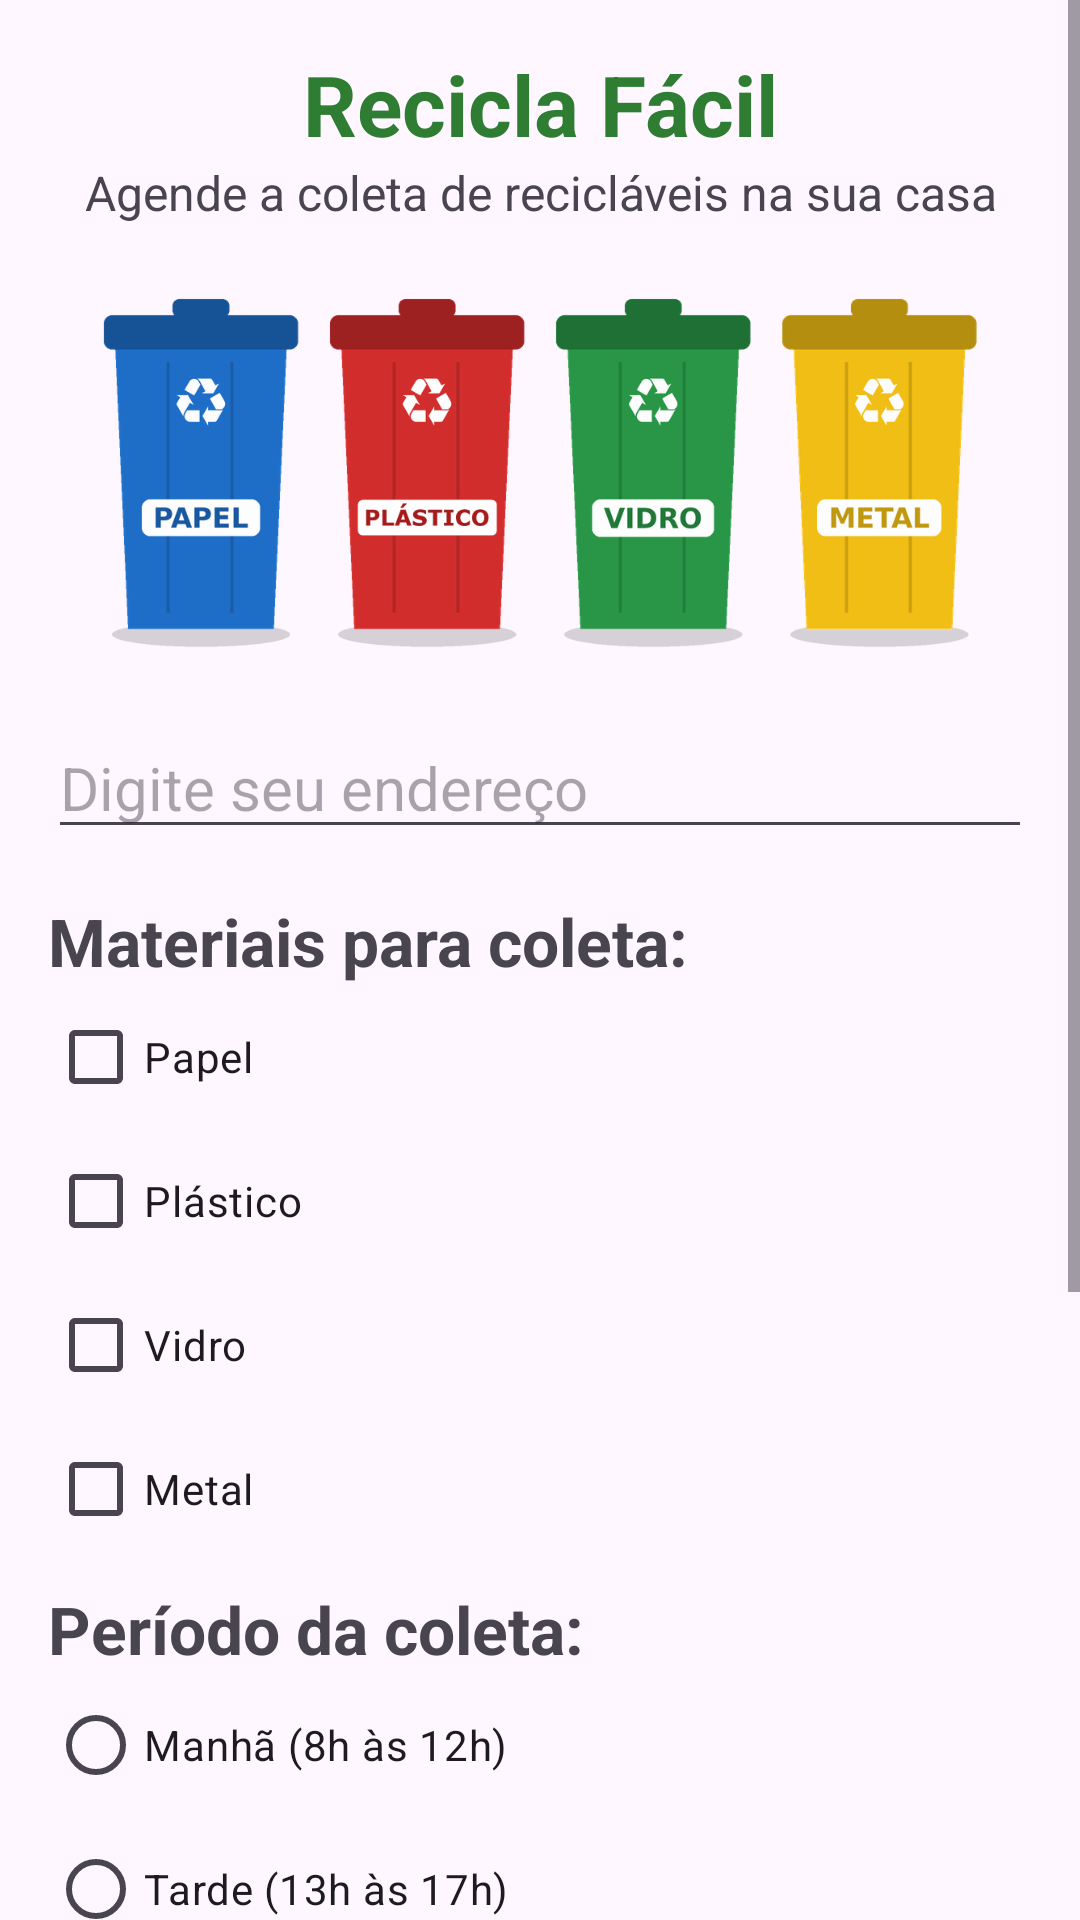

Write the Android layout XML for this screen, with the resource values it uses.
<!-- AndroidManifest.xml: application theme Theme.aurelioAlmeida_pauloMazuque_Ativ17Nov -->
<!-- res/layout/activity_main.xml -->
<?xml version="1.0" encoding="utf-8"?>
<ScrollView xmlns:android="http://schemas.android.com/apk/res/android"
    xmlns:tools="http://schemas.android.com/tools"
    android:id="@+id/main"
    android:layout_width="match_parent"
    android:layout_height="match_parent"
    tools:context=".MainActivity">

    <LinearLayout
        android:layout_width="match_parent"
        android:layout_height="wrap_content"
        android:orientation="vertical"
        android:padding="16dp">

        <TextView
            android:id="@+id/txtTitulo"
            android:layout_width="match_parent"
            android:layout_height="wrap_content"
            android:gravity="center"
            android:text="@string/app_name"
            android:textColor="@color/verde"
            android:textSize="28sp"
            android:textStyle="bold" />

        <TextView
            android:id="@+id/txtSubtitulo"
            android:layout_width="match_parent"
            android:layout_height="wrap_content"
            android:gravity="center"
            android:text="@string/subtitulo"
            android:textSize="16sp" />

        <ImageView
            android:id="@+id/imgLixeiras"
            android:layout_width="match_parent"
            android:layout_height="140dp"
            android:layout_marginTop="8dp"
            android:adjustViewBounds="true"
            android:contentDescription="@string/desc_lixeiras"
            android:scaleType="fitCenter"
            android:src="@drawable/lixeiras" />

        <EditText
            android:id="@+id/edtEndereco"
            android:layout_width="match_parent"
            android:layout_height="wrap_content"
            android:layout_marginTop="16dp"
            android:autofillHints="postalAddress"
            android:hint="@string/hint_endereco"
            android:inputType="textPostalAddress"
            android:textSize="20sp" />

        <TextView
            android:id="@+id/txtTituloMateriais"
            android:layout_width="wrap_content"
            android:layout_height="wrap_content"
            android:layout_marginTop="16dp"
            android:text="@string/titulo_materiais"
            android:textSize="22sp"
            android:textStyle="bold" />

        <CheckBox
            android:id="@+id/cbPapel"
            android:layout_width="wrap_content"
            android:layout_height="wrap_content"
            android:text="@string/papel" />

        <CheckBox
            android:id="@+id/cbPlastico"
            android:layout_width="wrap_content"
            android:layout_height="wrap_content"
            android:text="@string/plastico" />

        <CheckBox
            android:id="@+id/cbVidro"
            android:layout_width="wrap_content"
            android:layout_height="wrap_content"
            android:text="@string/vidro" />

        <CheckBox
            android:id="@+id/cbMetal"
            android:layout_width="wrap_content"
            android:layout_height="wrap_content"
            android:text="@string/metal" />

        <TextView
            android:id="@+id/txtTituloPeriodo"
            android:layout_width="match_parent"
            android:layout_height="wrap_content"
            android:layout_marginTop="8dp"
            android:text="@string/titulo_periodo"
            android:textSize="22sp"
            android:textStyle="bold" />

        <RadioGroup
            android:id="@+id/rgPeriodo"
            android:layout_width="match_parent"
            android:layout_height="wrap_content">

            <RadioButton
                android:id="@+id/rbManha"
                android:layout_width="match_parent"
                android:layout_height="wrap_content"
                android:text="@string/manha" />

            <RadioButton
                android:id="@+id/rbTarde"
                android:layout_width="match_parent"
                android:layout_height="wrap_content"
                android:text="@string/tarde" />

            <RadioButton
                android:id="@+id/rbNoite"
                android:layout_width="match_parent"
                android:layout_height="wrap_content"
                android:text="@string/noite" />
        </RadioGroup>

        <Button
            android:id="@+id/btnAgendar"
            android:layout_width="match_parent"
            android:layout_height="wrap_content"
            android:layout_marginTop="16dp"
            android:text="@string/btn_agendar"
            android:textSize="20sp" />

        <TextView
            android:id="@+id/txtEndereco"
            android:layout_width="match_parent"
            android:layout_height="wrap_content"
            android:layout_marginTop="8dp"
            android:hint="@string/hint_txt_endereco"
            android:textSize="18sp" />

        <TextView
            android:id="@+id/txtMateriais"
            android:layout_width="match_parent"
            android:layout_height="wrap_content"
            android:hint="@string/hint_txt_materiais"
            android:textSize="18sp" />

        <TextView
            android:id="@+id/txtPeriodo"
            android:layout_width="match_parent"
            android:layout_height="wrap_content"
            android:hint="@string/hint_txt_periodo"
            android:textSize="18sp" />

        <Button
            android:id="@+id/btnResumo"
            android:layout_width="match_parent"
            android:layout_height="wrap_content"
            android:layout_marginTop="8dp"
            android:enabled="false"
            android:text="@string/btn_resumo"
            android:textSize="20sp" />

        <TextView
            android:id="@+id/txtAutores"
            android:layout_width="match_parent"
            android:layout_height="wrap_content"
            android:layout_marginTop="16dp"
            android:gravity="end"
            android:text="@string/autores"
            android:textSize="12sp" />

    </LinearLayout>
</ScrollView>
<!-- resources referenced by this layout -->
<resources>
  <color name="verde">#FF2E7D32</color>
  <!-- drawable lixeiras: png bitmap (drawable-nodpi, 75622 bytes) -->
  <string name="app_name">Recicla Fácil</string>
  <string name="autores">Aurelio Almeida e Paulo Mazuque</string>
  <string name="btn_agendar">Agendar coleta</string>
  <string name="btn_resumo">Ver resumo</string>
  <string name="desc_lixeiras">Lixeiras da coleta seletiva</string>
  <string name="hint_endereco">Digite seu endereço</string>
  <string name="hint_txt_endereco">Endereço</string>
  <string name="hint_txt_materiais">Materiais</string>
  <string name="hint_txt_periodo">Período</string>
  <string name="manha">Manhã (8h às 12h)</string>
  <string name="metal">Metal</string>
  <string name="noite">Noite (18h às 21h)</string>
  <string name="papel">Papel</string>
  <string name="plastico">Plástico</string>
  <string name="subtitulo">Agende a coleta de recicláveis na sua casa</string>
  <string name="tarde">Tarde (13h às 17h)</string>
  <string name="titulo_materiais">Materiais para coleta:</string>
  <string name="titulo_periodo">Período da coleta:</string>
  <string name="vidro">Vidro</string>
  <style name="Theme.aurelioAlmeida_pauloMazuque_Ativ17Nov" parent="Base.Theme.aurelioAlmeida_pauloMazuque_Ativ17Nov" />
  <style name="Base.Theme.aurelioAlmeida_pauloMazuque_Ativ17Nov" parent="Theme.Material3.DayNight.NoActionBar">
          
          <item name="colorPrimary">@color/verde</item>
          <item name="colorOnPrimary">@color/on_verde</item>
      </style>
  <color name="on_verde">#FFFFFFFF</color>
</resources>
